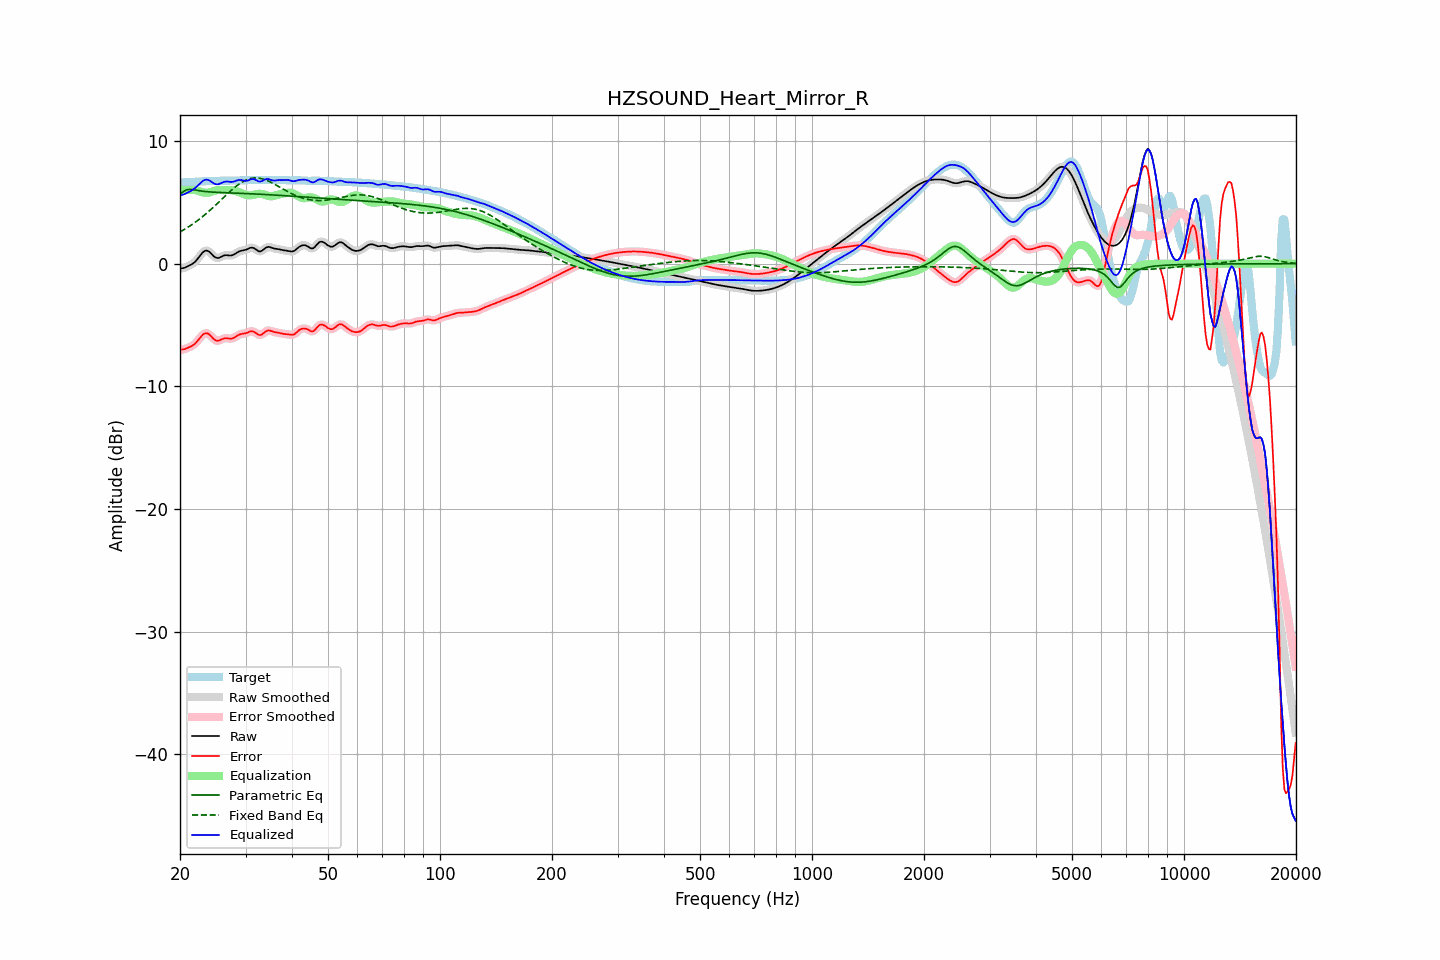

The file beside this chart, header and first rows:
frequency, raw, error, smoothed, error_smoothed, equalization, parametric_eq, fixed_band_eq, equalized_raw, equalized_smoothed, target
20.00, -0.41, -7.03, -0.41, -7.02, 5.98, 5.65, 2.59, 5.57, 5.57, 6.62
20.20, -0.38, -7.01, -0.39, -7.01, 5.99, 5.76, 2.66, 5.61, 5.60, 6.62
20.40, -0.36, -6.99, -0.36, -6.99, 6.00, 5.87, 2.74, 5.65, 5.64, 6.63
20.61, -0.33, -6.97, -0.32, -6.96, 6.01, 5.95, 2.82, 5.68, 5.69, 6.64
20.81, -0.27, -6.91, -0.27, -6.91, 6.02, 6.02, 2.89, 5.75, 5.75, 6.65
21.02, -0.20, -6.85, -0.21, -6.86, 6.02, 6.04, 2.98, 5.82, 5.81, 6.65
21.23, -0.14, -6.80, -0.14, -6.80, 6.02, 6.06, 3.06, 5.88, 5.88, 6.66
21.44, -0.07, -6.73, -0.07, -6.73, 6.01, 6.05, 3.15, 5.95, 5.95, 6.67
21.66, 0.02, -6.65, 0.01, -6.66, 6.02, 6.04, 3.24, 6.04, 6.03, 6.67
21.87, 0.11, -6.56, 0.12, -6.56, 6.02, 6.02, 3.33, 6.13, 6.13, 6.67
22.09, 0.24, -6.44, 0.25, -6.43, 6.00, 5.99, 3.43, 6.24, 6.24, 6.68
22.31, 0.40, -6.29, 0.40, -6.29, 5.96, 5.97, 3.53, 6.36, 6.36, 6.69
22.54, 0.57, -6.13, 0.57, -6.12, 5.91, 5.95, 3.63, 6.48, 6.49, 6.70
22.76, 0.74, -5.96, 0.74, -5.96, 5.86, 5.93, 3.73, 6.60, 6.60, 6.70
22.99, 0.90, -5.81, 0.89, -5.82, 5.82, 5.91, 3.83, 6.72, 6.72, 6.71
23.22, 1.01, -5.72, 1.01, -5.72, 5.80, 5.90, 3.94, 6.81, 6.80, 6.72
23.45, 1.06, -5.67, 1.06, -5.67, 5.79, 5.88, 4.05, 6.85, 6.85, 6.73
23.69, 1.06, -5.68, 1.06, -5.69, 5.79, 5.87, 4.16, 6.85, 6.85, 6.74
23.92, 0.99, -5.75, 0.99, -5.75, 5.81, 5.86, 4.28, 6.80, 6.80, 6.75
24.16, 0.89, -5.87, 0.88, -5.87, 5.84, 5.85, 4.40, 6.72, 6.72, 6.75
24.40, 0.75, -6.00, 0.75, -6.01, 5.88, 5.84, 4.51, 6.63, 6.63, 6.75
24.65, 0.61, -6.14, 0.62, -6.14, 5.93, 5.83, 4.63, 6.54, 6.55, 6.75
24.89, 0.51, -6.24, 0.52, -6.24, 5.98, 5.82, 4.76, 6.49, 6.50, 6.75
25.14, 0.47, -6.28, 0.47, -6.28, 6.01, 5.82, 4.88, 6.48, 6.48, 6.75
25.39, 0.46, -6.29, 0.47, -6.28, 6.02, 5.81, 5.00, 6.48, 6.49, 6.75
25.65, 0.52, -6.23, 0.52, -6.23, 6.02, 5.81, 5.13, 6.54, 6.54, 6.75
25.91, 0.59, -6.17, 0.59, -6.17, 6.01, 5.80, 5.26, 6.60, 6.59, 6.76
26.16, 0.65, -6.11, 0.65, -6.11, 6.00, 5.79, 5.38, 6.65, 6.65, 6.76
26.43, 0.69, -6.08, 0.68, -6.08, 6.01, 5.79, 5.51, 6.69, 6.69, 6.76
26.69, 0.69, -6.08, 0.69, -6.08, 6.01, 5.78, 5.63, 6.70, 6.70, 6.77
26.96, 0.68, -6.09, 0.68, -6.10, 6.01, 5.78, 5.75, 6.70, 6.69, 6.78
27.23, 0.67, -6.12, 0.67, -6.11, 6.01, 5.77, 5.87, 6.68, 6.68, 6.78
27.50, 0.67, -6.11, 0.68, -6.11, 5.99, 5.77, 5.99, 6.67, 6.67, 6.79
27.77, 0.71, -6.08, 0.72, -6.07, 5.97, 5.76, 6.11, 6.69, 6.69, 6.79
28.05, 0.78, -6.01, 0.78, -6.01, 5.94, 5.76, 6.22, 6.72, 6.72, 6.79
28.33, 0.87, -5.92, 0.86, -5.93, 5.90, 5.75, 6.32, 6.77, 6.77, 6.79
28.62, 0.95, -5.84, 0.94, -5.85, 5.86, 5.75, 6.42, 6.81, 6.81, 6.79
28.90, 1.01, -5.77, 1.01, -5.78, 5.82, 5.74, 6.52, 6.83, 6.83, 6.79
29.19, 1.05, -5.74, 1.05, -5.74, 5.77, 5.74, 6.61, 6.82, 6.82, 6.79
29.48, 1.08, -5.71, 1.08, -5.71, 5.72, 5.73, 6.68, 6.79, 6.79, 6.79
29.78, 1.10, -5.69, 1.10, -5.69, 5.66, 5.73, 6.76, 6.76, 6.77, 6.79
30.08, 1.14, -5.66, 1.14, -5.66, 5.61, 5.72, 6.82, 6.75, 6.76, 6.80
30.38, 1.19, -5.62, 1.20, -5.61, 5.58, 5.71, 6.88, 6.77, 6.78, 6.81
30.68, 1.26, -5.56, 1.26, -5.56, 5.57, 5.71, 6.92, 6.83, 6.83, 6.82
30.99, 1.30, -5.52, 1.30, -5.52, 5.58, 5.70, 6.95, 6.88, 6.87, 6.82
31.30, 1.31, -5.51, 1.30, -5.51, 5.60, 5.70, 6.98, 6.91, 6.90, 6.82
31.61, 1.27, -5.55, 1.26, -5.55, 5.63, 5.69, 6.99, 6.90, 6.89, 6.81
31.93, 1.18, -5.63, 1.18, -5.63, 5.66, 5.68, 7.00, 6.84, 6.84, 6.81
32.24, 1.09, -5.72, 1.09, -5.72, 5.69, 5.68, 7.00, 6.77, 6.77, 6.81
32.57, 1.01, -5.81, 1.02, -5.79, 5.70, 5.67, 6.98, 6.71, 6.72, 6.81
32.89, 1.00, -5.82, 1.01, -5.81, 5.70, 5.66, 6.96, 6.70, 6.71, 6.82
33.22, 1.06, -5.77, 1.06, -5.76, 5.68, 5.66, 6.93, 6.74, 6.74, 6.82
33.55, 1.16, -5.67, 1.16, -5.67, 5.65, 5.65, 6.89, 6.81, 6.81, 6.83
33.89, 1.27, -5.55, 1.26, -5.56, 5.61, 5.64, 6.84, 6.88, 6.87, 6.82
34.23, 1.34, -5.48, 1.33, -5.48, 5.57, 5.64, 6.79, 6.91, 6.90, 6.82
34.57, 1.37, -5.44, 1.36, -5.45, 5.53, 5.63, 6.73, 6.90, 6.89, 6.81
34.92, 1.35, -5.46, 1.35, -5.46, 5.51, 5.62, 6.67, 6.85, 6.85, 6.81
35.27, 1.31, -5.51, 1.31, -5.50, 5.50, 5.61, 6.61, 6.81, 6.81, 6.81
35.62, 1.26, -5.55, 1.27, -5.55, 5.52, 5.61, 6.54, 6.78, 6.79, 6.81
35.97, 1.23, -5.59, 1.23, -5.58, 5.55, 5.60, 6.46, 6.78, 6.79, 6.82
... 635 more rows
